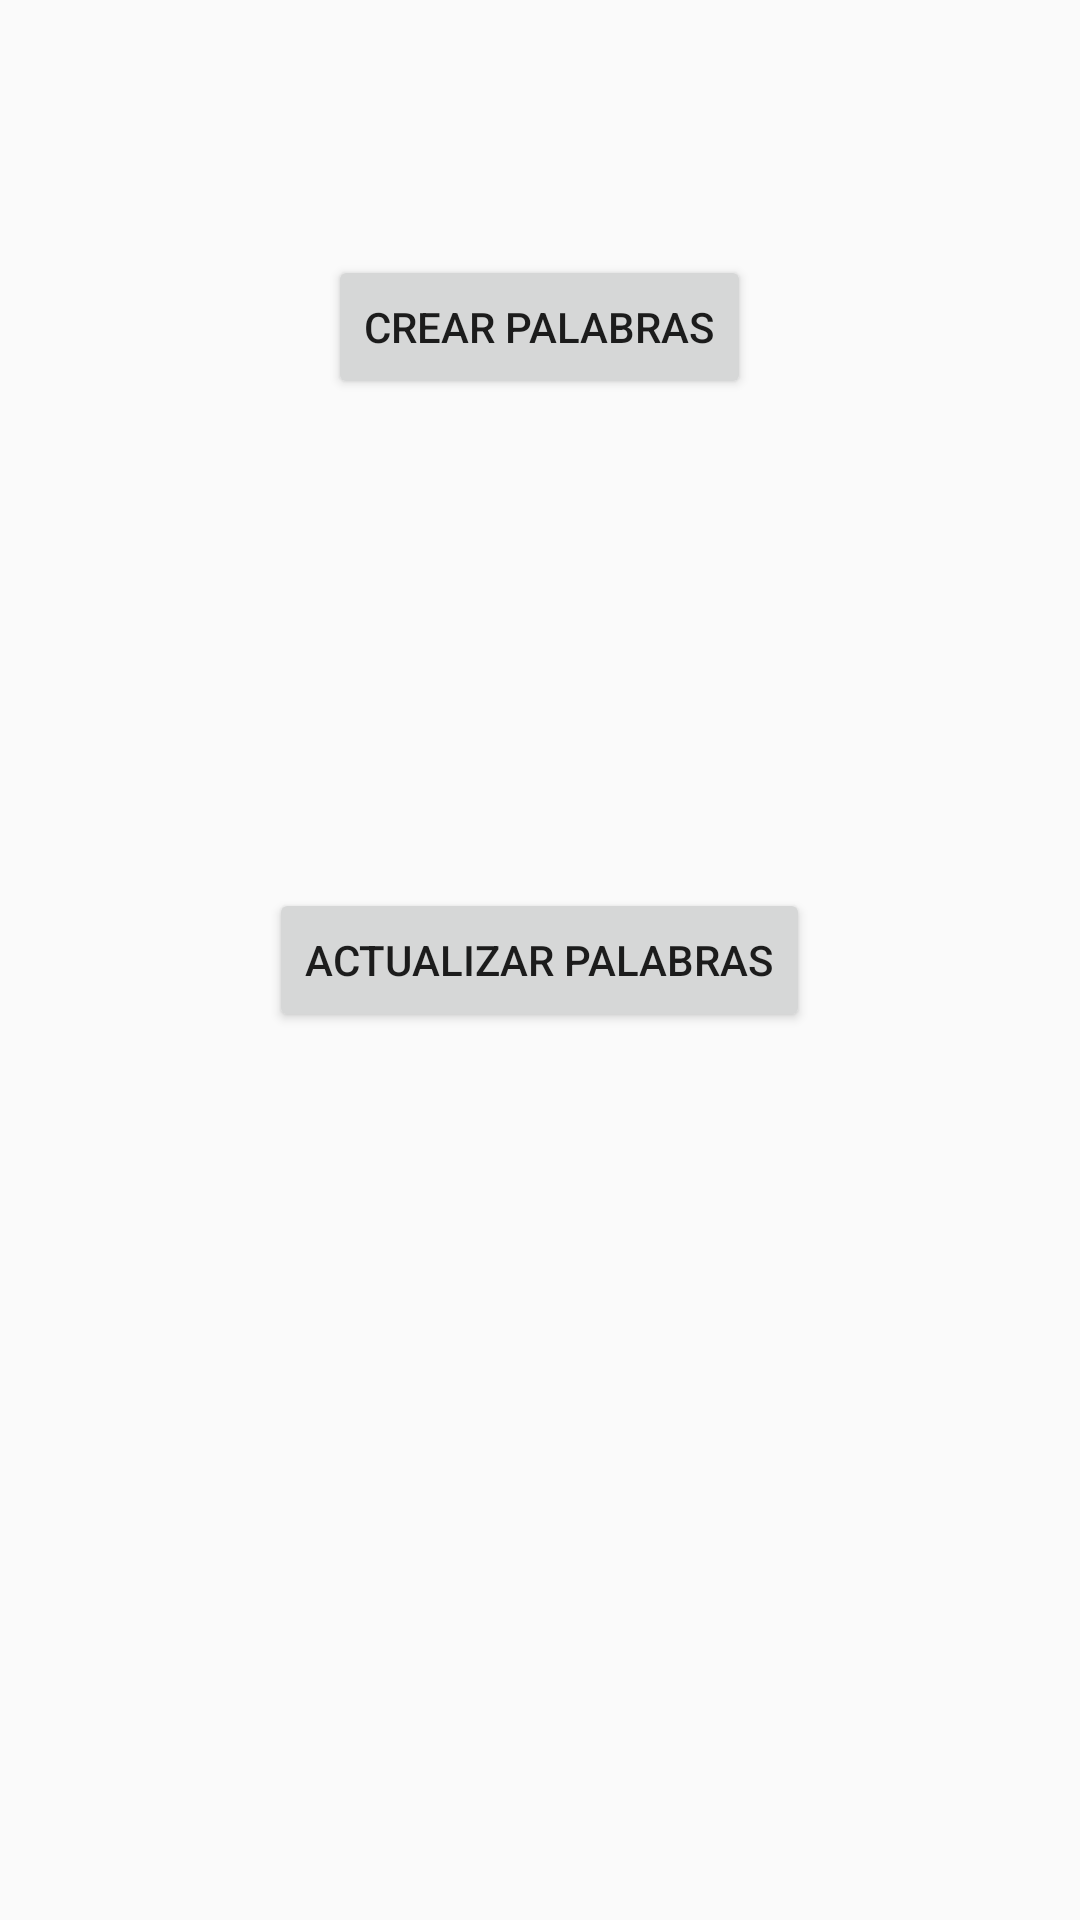

Reconstruct the res/layout file that produces this screen, plus the resources it refers to.
<!-- AndroidManifest.xml: application theme AppTheme -->
<!-- res/layout/activity_loginadmin.xml -->
<?xml version="1.0" encoding="utf-8"?>
<RelativeLayout xmlns:android="http://schemas.android.com/apk/res/android"
    xmlns:tools="http://schemas.android.com/tools"
    android:layout_width="match_parent"
    android:layout_height="match_parent"
    android:paddingBottom="@dimen/activity_vertical_margin"
    android:paddingLeft="@dimen/activity_horizontal_margin"
    android:paddingRight="@dimen/activity_horizontal_margin"
    android:paddingTop="@dimen/activity_vertical_margin"
    tools:context="com.example.cristiancastro.tallerandroid.loginadmin"
    android:id="@+id/sss">

    <Button
        android:layout_width="wrap_content"
        android:layout_height="wrap_content"
        android:text="Crear Palabras"
        android:id="@+id/btnCrearPalabras"
        android:layout_marginTop="85dp"
        android:layout_alignParentTop="true"
        android:layout_centerHorizontal="true"
        android:onClick="CrearPalabra" />

    <Button
        android:layout_width="wrap_content"
        android:layout_height="wrap_content"
        android:text="Actualizar Palabras"
        android:id="@+id/btnActualizarPalabras"
        android:layout_centerVertical="true"
        android:layout_centerHorizontal="true"
        android:onClick="ModificarPalabra"/>
</RelativeLayout>
<!-- resources referenced by this layout -->
<resources>
  <style name="AppTheme" parent="Theme.AppCompat.Light.DarkActionBar">
          
          <item name="colorPrimary">@color/colorPrimary</item>
          <item name="colorPrimaryDark">@color/colorPrimaryDark</item>
          <item name="colorAccent">@color/colorAccent</item>
      </style>
  <!-- not gathered from this repository: default colours our renderer supplied (Android Studio template values) -->
  <color name="colorPrimary">#FF6200EE</color>
  <color name="colorPrimaryDark">#FF3700B3</color>
  <color name="colorAccent">#FF03DAC5</color>
</resources>
